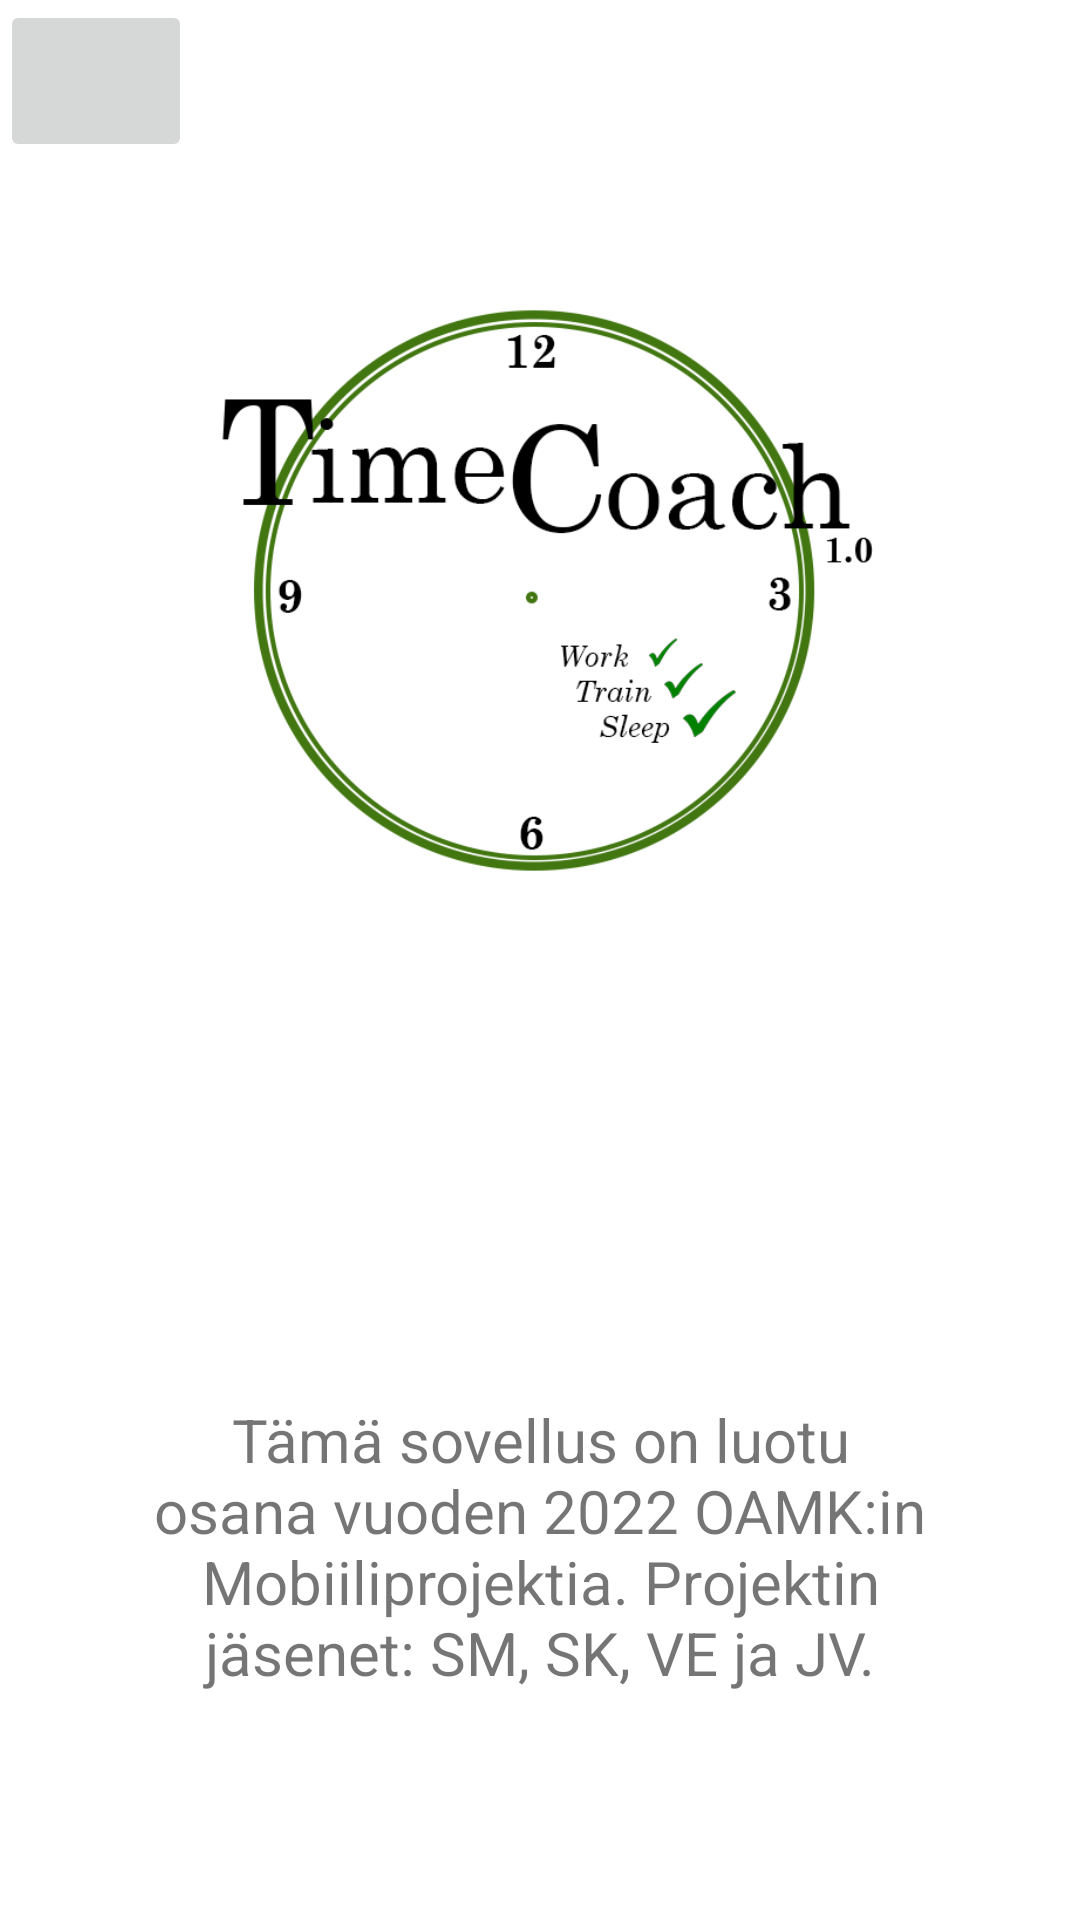

Here is an Android app screen rendered from its layout file. Give the layout XML and the strings, colors and styles it references.
<!-- AndroidManifest.xml: application theme Theme.AikataulusuunnitteluApp -->
<!-- res/layout/activity_about_us.xml -->
<?xml version="1.0" encoding="utf-8"?>
<LinearLayout xmlns:android="http://schemas.android.com/apk/res/android"
    xmlns:app="http://schemas.android.com/apk/res-auto"
    xmlns:tools="http://schemas.android.com/tools"
    android:layout_width="match_parent"
    android:layout_height="match_parent"
    android:orientation="vertical"
    tools:context=".AboutUs">

    <FrameLayout
        android:id="@+id/frameLayout"
        android:layout_width="wrap_content"
        android:layout_height="wrap_content">

        <ImageView
            android:id="@+id/iv_timecoachLogo"
            android:layout_width="404dp"
            android:layout_height="439dp"
            android:layout_gravity="center"
            android:contentDescription="@string/Logo_text"
            app:srcCompat="@drawable/timecoach_logo" />

        <ImageButton
            android:id="@+id/backOutFromAboutUs"
            android:layout_width="64dp"
            android:layout_height="54dp"
            android:onClick="closeAboutUsPage"
            android:contentDescription="@string/Logo_text"
            app:srcCompat="@drawable/ic_back_arrow" />

    </FrameLayout>

    <TextView
        android:id="@+id/tv_credits"
        android:layout_width="264dp"
        android:layout_height="153dp"
        android:layout_gravity="center"
        android:gravity="center"
        android:text="@string/TimeCoachAbout"
        android:textSize="20sp" />

</LinearLayout>
<!-- resources referenced by this layout -->
<resources>
  <!-- drawable timecoach_logo: png bitmap (drawable, 64803 bytes) -->
  <string name="Logo_text">App Logo</string>
  <string name="TimeCoachAbout">
      Tämä sovellus on luotu osana vuoden 2022 OAMK:in Mobiiliprojektia. Projektin jäsenet: SM, SK, VE ja JV.
  
      </string>
  <style name="Theme.AikataulusuunnitteluApp" parent="Theme.MaterialComponents.DayNight.DarkActionBar">
          
          <item name="colorPrimary">@color/purple_500</item>
          <item name="colorPrimaryVariant">@color/purple_700</item>
          <item name="colorOnPrimary">@color/white</item>
          
          <item name="colorSecondary">@color/teal_200</item>
          <item name="colorSecondaryVariant">@color/teal_700</item>
          <item name="colorOnSecondary">@color/black</item>
          
          <item name="android:statusBarColor" tools:targetApi="l">?attr/colorPrimaryVariant</item>
          
      </style>
  <color name="purple_500">#FF6200EE</color>
  <color name="purple_700">#FF3700B3</color>
  <color name="white">#FFFFFFFF</color>
  <color name="teal_200">#FF03DAC5</color>
  <color name="teal_700">#FF018786</color>
  <color name="black">#FF000000</color>
</resources>
